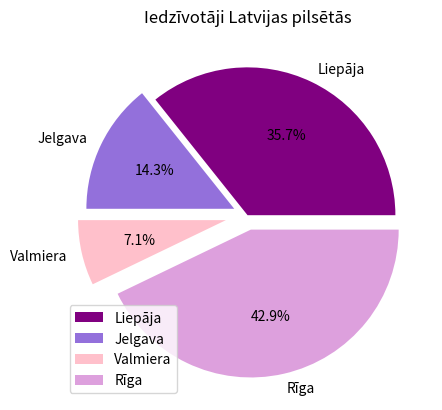

Reproduce this figure in Python.
import matplotlib 
import matplotlib.pyplot as plt #importē grafiku bibliotēku

dalas=[50,20,10,60]



uzraksti=['Liepāja','Jelgava','Valmiera','Rīga']
krasas =['purple','mediumpurple','pink','plum']
izcelums=[0,0.1,0.15,0.1]

plt.title('Iedzīvotāji Latvijas pilsētās')

plt.pie(dalas,labels=uzraksti,colors=krasas,explode=izcelums,autopct='%1.1f%%')
plt.legend()
plt.show()